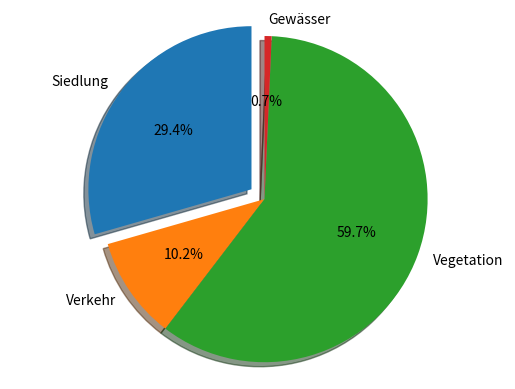

Recreate this plot in Python.
import matplotlib.pyplot as plt

labels = 'Siedlung', 'Verkehr', 'Vegetation', 'Gewässer'
sizes = [47.37, 16.34, 96.01, 1.13]
explode = (0.1, 0, 0, 0)

fig1, ax1 = plt.subplots()
ax1.pie(sizes, explode=explode, labels=labels, autopct='%1.1f%%',
        shadow=True, startangle=90)
ax1.axis('equal')

plt.show()